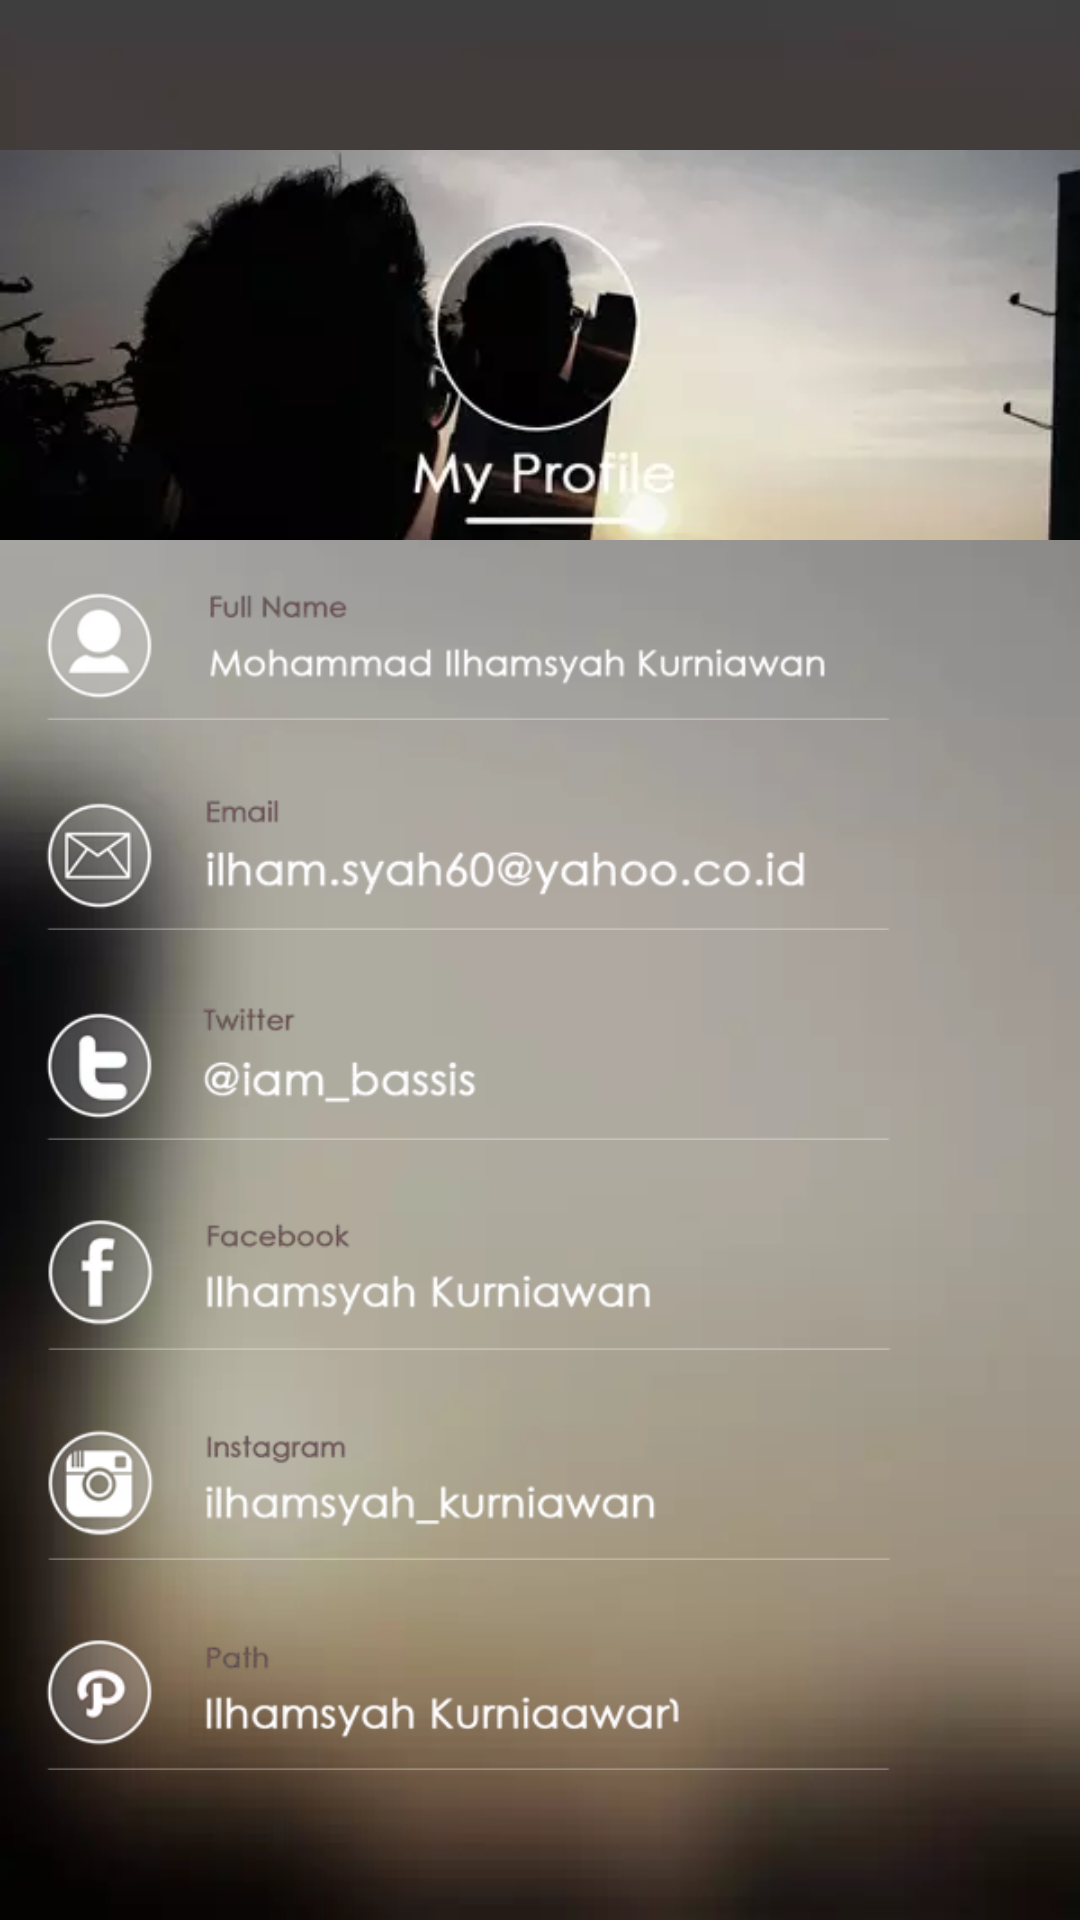

Here is an Android app screen rendered from its layout file. Give the layout XML and the strings, colors and styles it references.
<!-- AndroidManifest.xml: application theme AppTheme -->
<!-- res/layout/activity_editor.xml -->
<?xml version="1.0" encoding="utf-8"?>
<LinearLayout
    xmlns:android="http://schemas.android.com/apk/res/android"
    android:layout_width="fill_parent"
    android:layout_height="fill_parent"
    android:orientation="vertical"
    android:background="@color/myWindowBackground">

    <include
        android:id="@+id/toolbar"
        layout="@layout/editor_toolbar" />

    <RelativeLayout
        android:layout_width="match_parent"
        android:layout_height="match_parent"
        android:background="@drawable/editor_bgsosmed">

        <ImageView
            android:layout_width="match_parent"
            android:layout_height="130dp"
            android:id="@+id/imageView6"
            android:layout_alignParentTop="true"
            android:layout_alignParentLeft="true"
            android:layout_alignParentStart="true"
            android:src="@drawable/editor_ppilham"
            android:scaleType="centerCrop" />

        <ScrollView
            android:layout_width="match_parent"
            android:layout_height="wrap_content"
            android:layout_below="@+id/imageView6"
            android:layout_alignParentLeft="true"
            android:layout_alignParentStart="true">

            <LinearLayout
                android:orientation="vertical"
                android:layout_width="match_parent"
                android:layout_height="match_parent">

                <ImageView
                    android:layout_width="wrap_content"
                    android:layout_height="60dp"
                    android:src="@drawable/editor_fullname"
                    android:scaleType="fitStart"
                    android:layout_marginBottom="10dp" />

                <ImageView
                    android:layout_width="match_parent"
                    android:layout_height="60dp"
                    android:src="@drawable/editor_email"
                    android:scaleType="fitStart"
                    android:layout_marginBottom="10dp" />

                <ImageView
                    android:layout_width="match_parent"
                    android:layout_height="60dp"
                    android:id="@+id/twitter"
                    android:src="@drawable/editor_twitter"
                    android:scaleType="fitStart"
                    android:layout_marginBottom="10dp" />

                <ImageView
                    android:layout_width="match_parent"
                    android:layout_height="60dp"
                    android:id="@+id/facebook"
                    android:src="@drawable/editor_facebook"
                    android:scaleType="fitStart"
                    android:layout_marginBottom="10dp" />

                <ImageView
                    android:layout_width="match_parent"
                    android:layout_height="60dp"
                    android:src="@drawable/editor_instagram"
                    android:scaleType="fitStart"
                    android:layout_marginBottom="10dp" />

                <ImageView
                    android:layout_width="match_parent"
                    android:layout_height="60dp"
                    android:src="@drawable/editor_path"
                    android:scaleType="fitStart"
                    android:layout_marginBottom="10dp" />

            </LinearLayout>
        </ScrollView>
    </RelativeLayout>

</LinearLayout>
<!-- res/layout/editor_toolbar.xml (included above) -->
<?xml version="1.0" encoding="utf-8"?>
<android.support.v7.widget.Toolbar xmlns:android="http://schemas.android.com/apk/res/android"
    xmlns:local="http://schemas.android.com/apk/res-auto"
    android:id="@+id/toolbar"
    android:layout_width="match_parent"
    android:layout_height="50dp"
    android:minHeight="?attr/actionBarSize"
    android:background="@drawable/editor_bgtitle"
    local:theme="@style/ThemeOverlay.AppCompat.Dark.ActionBar"
    local:popupTheme="@style/ThemeOverlay.AppCompat.Light" />
<!-- resources referenced by this layout -->
<resources>
  <color name="myWindowBackground">#FFF</color>
  <!-- drawable editor_bgsosmed: webp bitmap (drawable, 2948 bytes) -->
  <!-- drawable editor_bgtitle: webp bitmap (drawable, 406 bytes) -->
  <!-- drawable editor_email: webp bitmap (drawable, 8042 bytes) -->
  <!-- drawable editor_facebook: webp bitmap (drawable, 6698 bytes) -->
  <!-- drawable editor_fullname: webp bitmap (drawable, 7314 bytes) -->
  <!-- drawable editor_instagram: webp bitmap (drawable, 7022 bytes) -->
  <!-- drawable editor_path: webp bitmap (drawable, 6480 bytes) -->
  <!-- drawable editor_ppilham: webp bitmap (drawable, 4894 bytes) -->
  <!-- drawable editor_twitter: webp bitmap (drawable, 5282 bytes) -->
  <style name="AppTheme" parent="Theme.AppCompat.Light.NoActionBar">
          <item name="android:windowNoTitle">true</item>
          <item name="windowActionBar">false</item>
          
          <item name="drawerArrowStyle">@style/DrawerArrowStyle</item>
      </style>
  <style name="DrawerArrowStyle" parent="Widget.AppCompat.DrawerArrowToggle">
          <item name="spinBars">true</item>
          <item name="color">@android:color/white</item>
      </style>
</resources>
